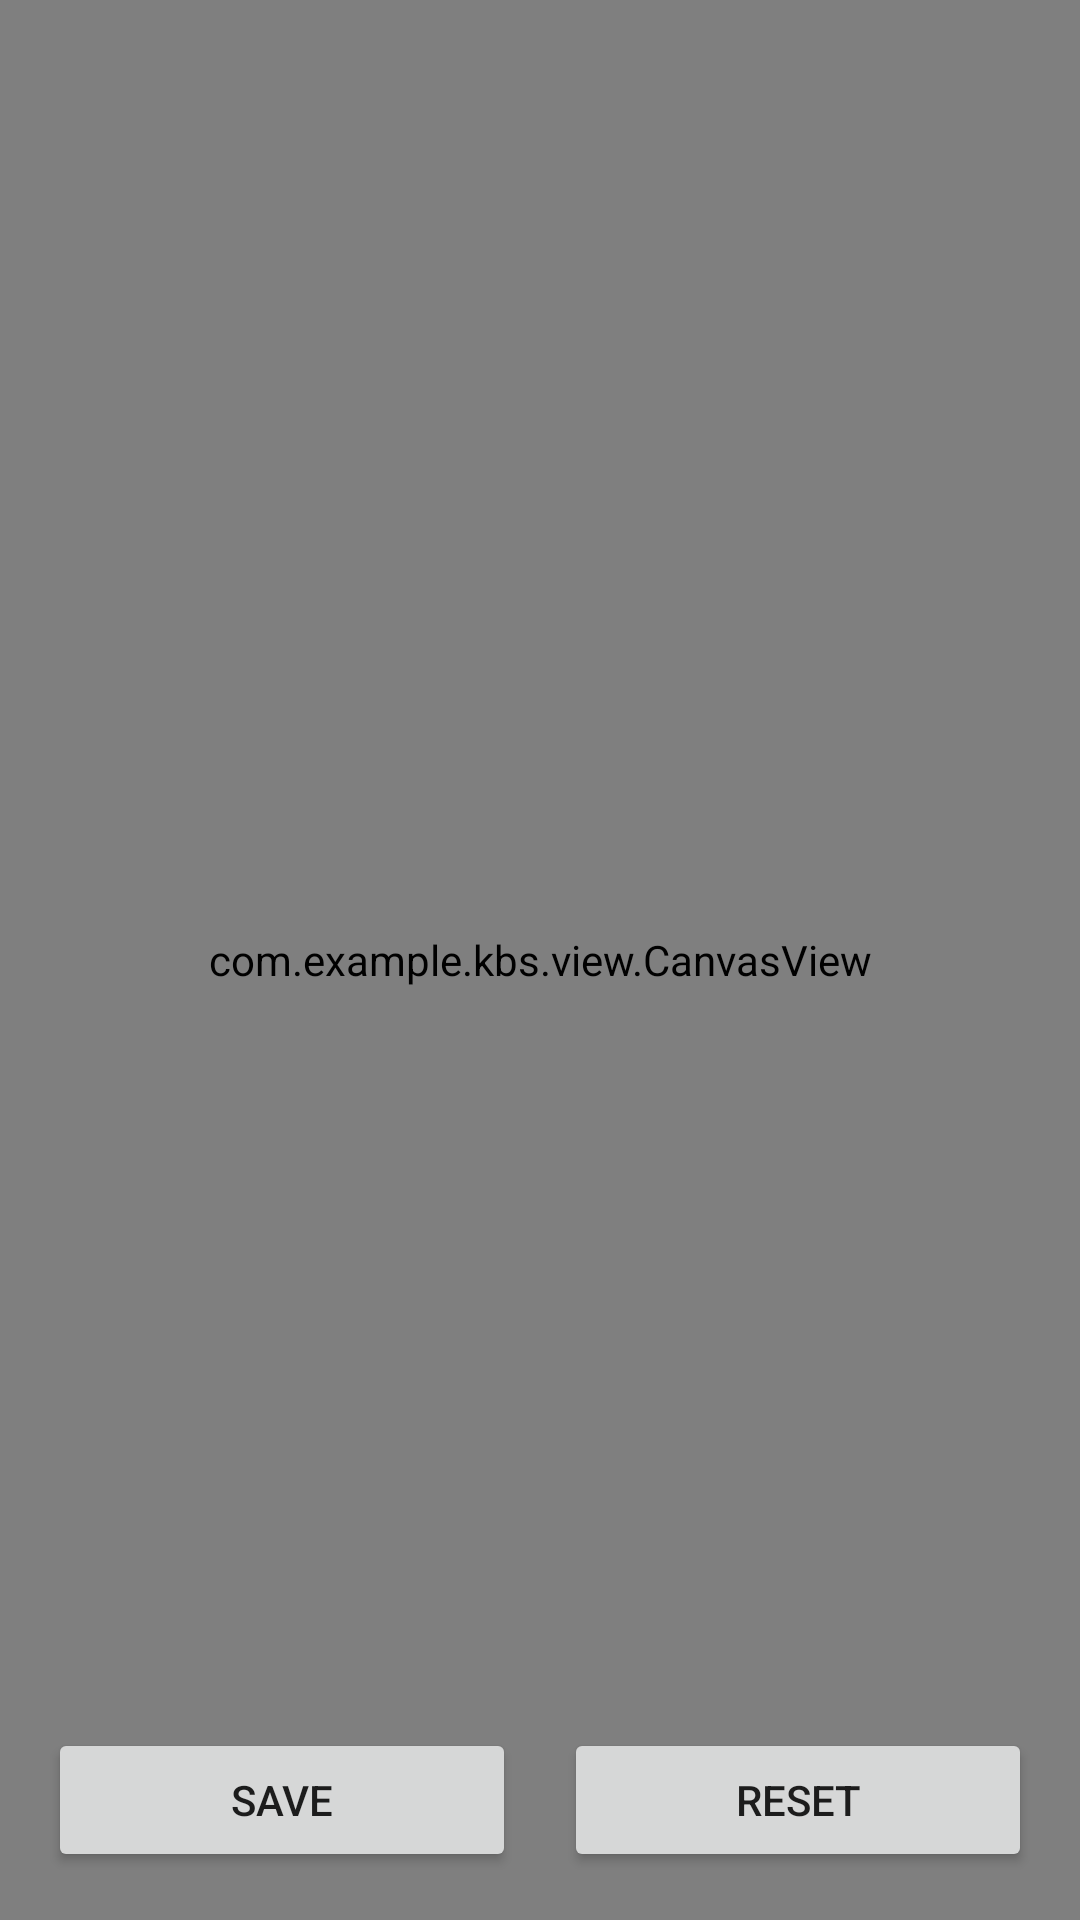

Produce the Android XML layout that renders to this screen, including the resource entries it uses.
<!-- AndroidManifest.xml: application theme Theme.Kbs -->
<!-- res/layout/canvas_fragment.xml -->
<?xml version="1.0" encoding="utf-8"?>
<androidx.constraintlayout.widget.ConstraintLayout xmlns:android="http://schemas.android.com/apk/res/android"
    xmlns:app="http://schemas.android.com/apk/res-auto"
    xmlns:tools="http://schemas.android.com/tools"
    android:layout_width="match_parent"
    android:layout_height="match_parent"
    tools:context=".MainActivity">

    <com.example.kbs.view.CanvasView
        android:id="@+id/canvas_view"
        android:layout_width="match_parent"
        android:layout_height="match_parent"
        android:background="#FFFFFF" />

    
    <LinearLayout
        android:id="@+id/button_layout"
        android:layout_width="match_parent"
        android:layout_height="wrap_content"
        android:orientation="horizontal"
        android:padding="16dp"
        app:layout_constraintBottom_toBottomOf="parent"
        app:layout_constraintStart_toStartOf="parent"
        app:layout_constraintEnd_toEndOf="parent">

        
        <Button
            android:id="@+id/save_button"
            android:layout_width="0dp"
            android:layout_height="wrap_content"
            android:layout_weight="1"
            android:layout_marginEnd="8dp"
            android:text="SAVE" />

        
        <Button
            android:id="@+id/reset_button"
            android:layout_width="0dp"
            android:layout_height="wrap_content"
            android:layout_weight="1"
            android:layout_marginStart="8dp"
            android:text="RESET" />
    </LinearLayout>
</androidx.constraintlayout.widget.ConstraintLayout>
<!-- resources referenced by this layout -->
<resources>
  <style name="Theme.Kbs" parent="Theme.MaterialComponents.DayNight.DarkActionBar">
          
          <item name="colorPrimary">@color/purple_500</item>
          <item name="colorPrimaryVariant">@color/purple_700</item>
          <item name="colorOnPrimary">@color/white</item>
          
          <item name="colorSecondary">@color/teal_200</item>
          <item name="colorSecondaryVariant">@color/teal_700</item>
          <item name="colorOnSecondary">@color/black</item>
          
          <item name="android:statusBarColor">?attr/colorPrimaryVariant</item>
          
      </style>
  <color name="purple_500">#FF6200EE</color>
  <color name="purple_700">#FF3700B3</color>
  <color name="white">#FFFFFFFF</color>
  <color name="teal_200">#FF03DAC5</color>
  <color name="teal_700">#FF018786</color>
  <color name="black">#FF000000</color>
</resources>
